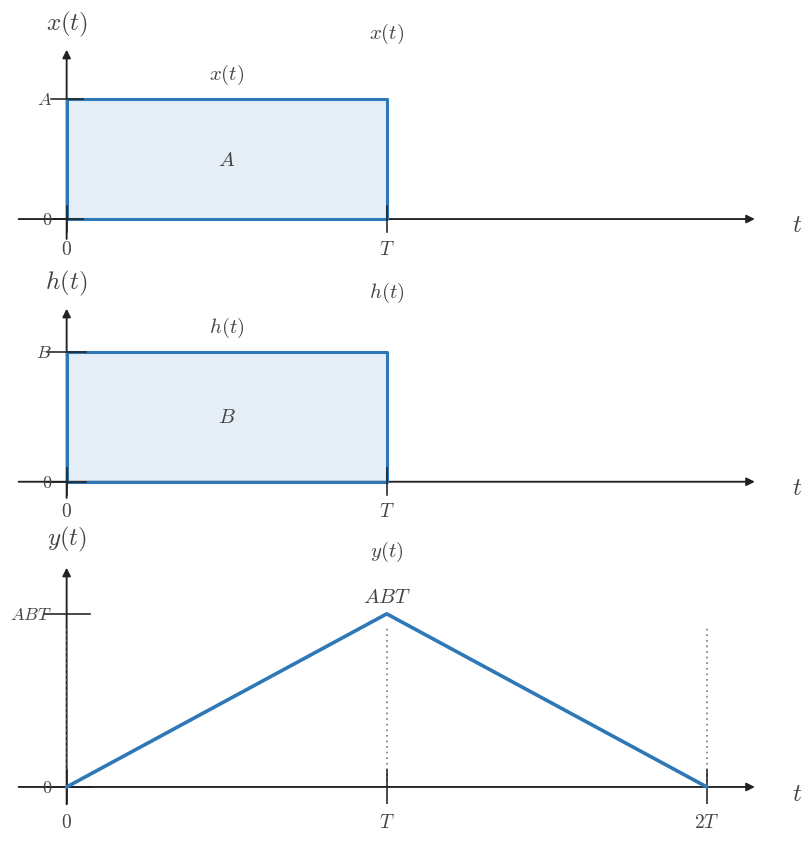

Write Python code to recreate this figure. (Note: this script raises an exception after producing the figure.)
from __future__ import annotations

from pathlib import Path

import matplotlib.pyplot as plt
import numpy as np


plt.rcParams.update(
    {
        "mathtext.fontset": "cm",
        "font.family": "serif",
        "figure.facecolor": "white",
        "axes.facecolor": "white",
    }
)

BLUE = "#2f78b7"
AXIS = "#222222"
TEXT = "#444444"
GUIDE = "#777777"
GRID = "#000000"

TAU = r"$\tau$"
T_AXIS = r"$t$"


def configure():
    plt.rcParams.update(
        {
            "mathtext.fontset": "cm",
            "font.family": "serif",
            "figure.facecolor": "white",
            "axes.facecolor": "white",
        }
    )


def math_label(value):
    if isinstance(value, str):
        return value
    if abs(value - round(value)) < 1e-9:
        return f"${int(round(value))}$"
    return f"${value:g}$"


def setup_axes(
    ax,
    *,
    xlim,
    ylim,
    xticks=(),
    yticks=(),
    xlabel=TAU,
    ylabel="",
    show_origin=True,
):
    ax.set_xlim(*xlim)
    ax.set_ylim(*ylim)
    ax.set_facecolor("white")
    ax.grid(True, color=GRID, alpha=0.16, linewidth=0.6)
    ax.set_axisbelow(True)
    for spine in ax.spines.values():
        spine.set_visible(False)
    ax.set_xticks([])
    ax.set_yticks([])
    x0, x1 = xlim
    y0, y1 = ylim
    ax.annotate(
        "",
        xy=(x1, 0),
        xytext=(x0, 0),
        arrowprops=dict(
            arrowstyle="-|>",
            color=AXIS,
            lw=1.35,
            shrinkA=0,
            shrinkB=0,
            mutation_scale=12,
        ),
        zorder=1,
    )
    ax.annotate(
        "",
        xy=(0, y1),
        xytext=(0, y0),
        arrowprops=dict(
            arrowstyle="-|>",
            color=AXIS,
            lw=1.35,
            shrinkA=0,
            shrinkB=0,
            mutation_scale=12,
        ),
        zorder=1,
    )
    tick_len = 0.07 * (y1 - y0)
    for item in xticks:
        if isinstance(item, (tuple, list)) and len(item) == 2:
            x, label = item
        else:
            x, label = item, None
        ax.plot([x, x], [-tick_len, tick_len], color=AXIS, lw=1.15, zorder=4)
        if label is None:
            label = math_label(x)
        ax.text(
            x,
            -0.11 * (y1 - y0),
            label,
            fontsize=14,
            ha="center",
            va="top",
            color=TEXT,
            zorder=5,
        )
    for item in yticks:
        if isinstance(item, (tuple, list)) and len(item) == 2:
            y, label = item
        else:
            y, label = item, None
        ax.plot([-tick_len, tick_len], [y, y], color=AXIS, lw=1.15, zorder=4)
        if label is None:
            label = math_label(y)
        ax.text(
            -0.02 * (x1 - x0),
            y,
            label,
            fontsize=13,
            ha="right",
            va="center",
            color=TEXT,
            zorder=5,
        )
    if show_origin:
        ax.text(
            0.06 * (x1 - x0) / 12,
            -0.04 * (y1 - y0),
            r"$0$",
            fontsize=14,
            ha="left",
            va="top",
            color=TEXT,
            zorder=5,
        )
    if ylabel:
        ax.text(
            0,
            y1 + 0.06 * (y1 - y0),
            ylabel,
            fontsize=18,
            ha="center",
            va="bottom",
            color=TEXT,
            clip_on=False,
            zorder=5,
        )
    ax.text(
        x1 + 0.05 * (x1 - x0),
        -0.03 * (y1 - y0),
        xlabel,
        fontsize=18,
        ha="left",
        va="center",
        color=TEXT,
        clip_on=False,
        zorder=5,
    )


def draw_support(ax, start, end, *, y, height, label=None, fill_alpha=0.12):
    ax.fill_between([start, end], [y, y], [y + height, y + height], color=BLUE, alpha=fill_alpha, zorder=2)
    ax.plot(
        [start, end, end, start, start],
        [y, y, y + height, y + height, y],
        color=BLUE,
        lw=2.2,
        zorder=3,
    )
    if label is not None:
        ax.text(
            (start + end) / 2.0,
            y + height + 0.08 * height + 0.05,
            label,
            fontsize=15,
            ha="center",
            va="bottom",
            color=TEXT,
            zorder=5,
        )


def draw_span(ax, start, end, *, alpha=0.09):
    if end > start:
        ax.axvspan(start, end, color=BLUE, alpha=alpha, zorder=1)


def draw_mark(ax, x, *, y0, y1, label=None, label_y=None):
    ax.plot([x, x], [y0, y1], color=GUIDE, lw=1.15, linestyle=(0, (1.1, 2.4)), zorder=2)
    if label is not None:
        ax.text(
            x,
            label_y if label_y is not None else y1 + 0.03,
            label,
            fontsize=14,
            ha="center",
            va="bottom",
            color=TEXT,
            zorder=5,
        )


def draw_note(ax, x, y, text, *, ha="center", va="center", size=14):
    ax.text(x, y, text, fontsize=size, ha=ha, va=va, color=TEXT, zorder=5)


def plot_triangle(ax, xs, ys):
    ax.plot(xs, ys, color=BLUE, lw=2.6, solid_capstyle="round", zorder=4)


def save(fig, output_path):
    output_path = Path(output_path)
    output_path.parent.mkdir(parents=True, exist_ok=True)
    fig.savefig(output_path, bbox_inches="tight", facecolor="white")
    plt.close(fig)


def draw_stacked_panel(ax, panel):
    setup_axes(
        ax,
        xlim=(-0.6, 8.6),
        ylim=panel["ylim"],
        xticks=panel["xticks"],
        yticks=panel["yticks"],
        xlabel=T_AXIS,
        ylabel=panel["ylabel"],
        show_origin=False,
    )
    if panel["kind"] == "rect":
        start, end = panel["support"]
        draw_support(ax, start, end, y=0.0, height=panel["height"], label=panel["title"])
        for note in panel["notes"]:
            draw_note(ax, note["x"], note["y"], note["text"], ha=note.get("ha", "center"), va=note.get("va", "center"), size=note.get("size", 14))
    else:
        xs, ys = panel["line"]
        plot_triangle(ax, xs, ys)
        for x in panel["xticks"]:
            if isinstance(x, (tuple, list)):
                xval = x[0]
            else:
                xval = x
            draw_mark(ax, xval, y0=0.0, y1=panel["ylim"][1] * 0.74)
        if panel["peak_text"] is not None:
            draw_note(ax, xs[1], ys[1] + 0.08 * panel["ylim"][1], panel["peak_text"], size=15)
        for note in panel["notes"]:
            draw_note(ax, note["x"], note["y"], note["text"], ha=note.get("ha", "center"), va=note.get("va", "center"), size=note.get("size", 14))
    ax.set_title(panel["title"], fontsize=15, pad=8, color=TEXT)


def main():
    configure()
    fig, axes = plt.subplots(3, 1, figsize=(9.5, 9.8), dpi=160, sharex=True, gridspec_kw={"height_ratios": [1, 1, 1.25]})
    panels = [
        {
            "kind": 'rect',
            "support": (0, 4),
            "height": 1.8,
            "ylabel": '$x(t)$',
            "xticks": [(0, '$0$'), (4, '$T$')],
            "yticks": [(0, '$0$'), (1.8, '$A$')],
            "title": '$x(t)$',
            "line": None,
            "peak_text": None,
            "notes": [{'x': 2.0, 'y': 0.9, 'text': '$A$', 'size': 15}],
            "ylim": (-0.3, 2.55),
        },
        {
            "kind": 'rect',
            "support": (0, 4),
            "height": 2.4,
            "ylabel": '$h(t)$',
            "xticks": [(0, '$0$'), (4, '$T$')],
            "yticks": [(0, '$0$'), (2.4, '$B$')],
            "title": '$h(t)$',
            "line": None,
            "peak_text": None,
            "notes": [{'x': 2.0, 'y': 1.2, 'text': '$B$', 'size': 15}],
            "ylim": (-0.3, 3.2),
        },
        {
            "kind": 'triangle',
            "support": None,
            "height": None,
            "ylabel": '$y(t)$',
            "xticks": [(0, '$0$'), (4, '$T$'), (8, '$2T$')],
            "yticks": [(0, '$0$'), (3.0, '$ABT$')],
            "title": '$y(t)$',
            "line": ([0, 4, 8], [0, 3.0, 0]),
            "peak_text": '$ABT$',
            "notes": [],
            "ylim": (-0.3, 3.8),
        }
    ]
    for ax, panel in zip(axes, panels):
        draw_stacked_panel(ax, panel)
    fig.subplots_adjust(hspace=0.34)
    save(fig, '/home/jake/Developer/MA/PIPELINE/Electrical-and-Computer-Engineering/2-Build-Lessons/4-Image-Generation/1-Outputs/Continuous-Time-Signal-Processing/7.2--convolution-of-simple-signals-Images/images/l001-s006-te-section-006.png')


if __name__ == '__main__':
    main()
